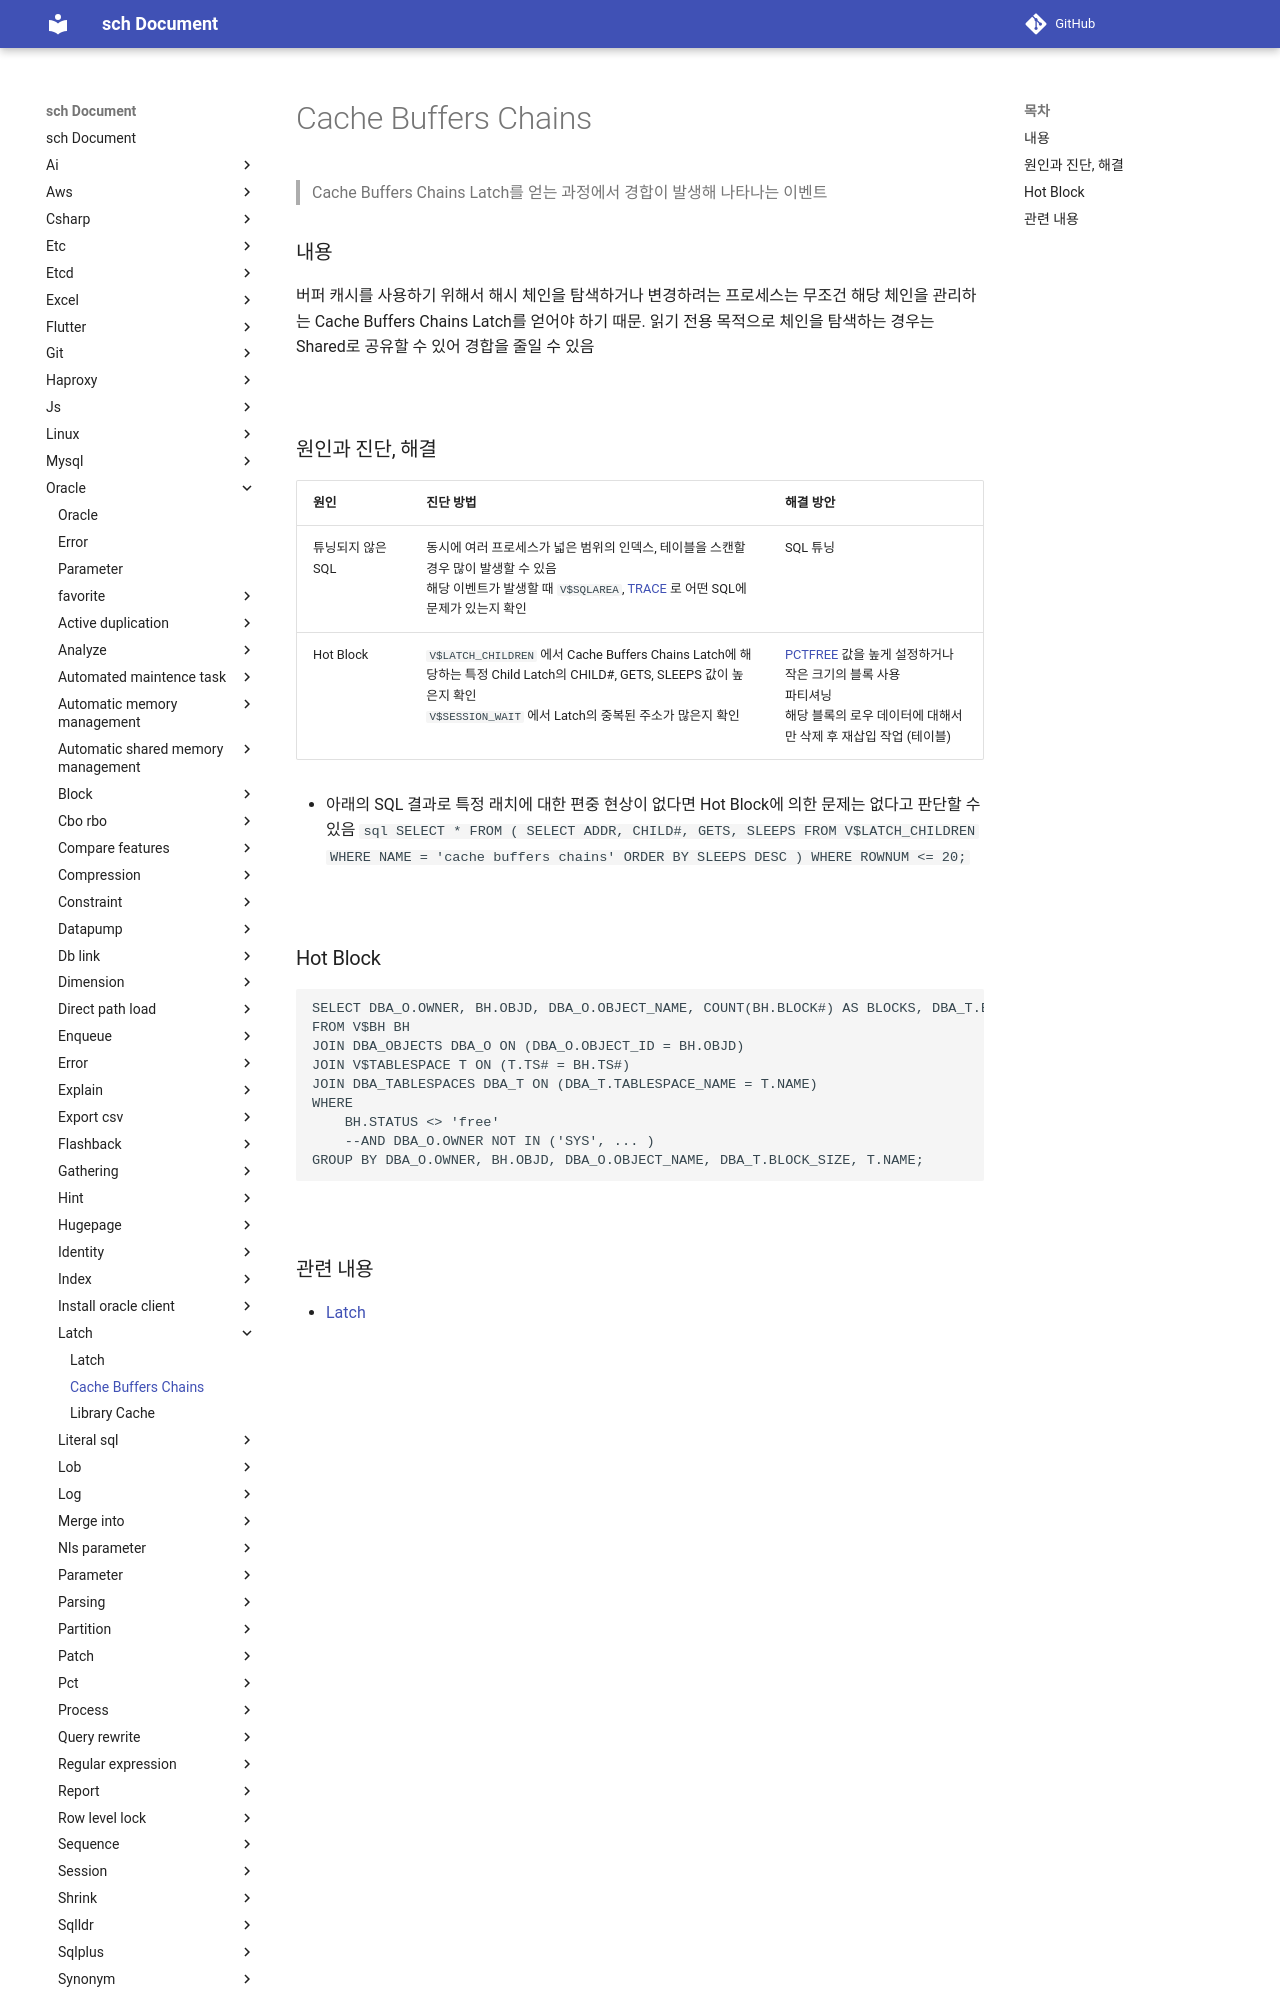

repository: sch6393/sch · page: oracle/latch/cache-buffers-chains/index.html · generator: mkdocs

Cache Buffers Chains
===
>Cache Buffers Chains Latch를 얻는 과정에서 경합이 발생해 나타나는 이벤트

### 내용
버퍼 캐시를 사용하기 위해서 해시 체인을 탐색하거나 변경하려는 프로세스는 무조건 해당 체인을 관리하는 Cache Buffers Chains Latch를 얻어야 하기 때문. 읽기 전용 목적으로 체인을 탐색하는 경우는 Shared로 공유할 수 있어 경합을 줄일 수 있음

<br>

### 원인과 진단, 해결
|원인|진단 방법|해결 방안|
|-|-|-|
|튜닝되지 않은 SQL|동시에 여러 프로세스가 넓은 범위의 인덱스, 테이블을 스캔할 경우 많이 발생할 수 있음<br>해당 이벤트가 발생할 때 `V$SQLAREA`, [TRACE](../trace/README.md) 로 어떤 SQL에 문제가 있는지 확인|SQL 튜닝|
|Hot Block|`V$LATCH_CHILDREN` 에서 Cache Buffers Chains Latch에 해당하는 특정 Child Latch의 CHILD#, GETS, SLEEPS 값이 높은지 확인<br>`V$SESSION_WAIT` 에서 Latch의 중복된 주소가 많은지 확인|[PCTFREE](../pct/README.md#ptcfree) 값을 높게 설정하거나 작은 크기의 블록 사용<br>파티셔닝<br>해당 블록의 로우 데이터에 대해서만 삭제 후 재삽입 작업 (테이블)|

* 아래의 SQL 결과로 특정 래치에 대한 편중 현상이 없다면 Hot Block에 의한 문제는 없다고 판단할 수 있음
    ```sql
    SELECT * FROM (
        SELECT ADDR, CHILD#, GETS, SLEEPS FROM V$LATCH_CHILDREN
        WHERE NAME = 'cache buffers chains'
        ORDER BY SLEEPS DESC
    ) WHERE ROWNUM <= 20;
    ```

<br>
